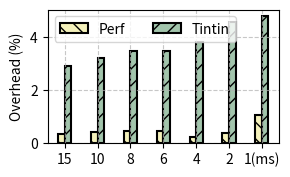

Reproduce this figure in Python.
import numpy as np
import matplotlib.pyplot as plt


def main():

    #############
    # Data load
    #############

    labels = ["15", "10", "8", "6", "4", "2", "1(ms)"]

    baseline_exe_time = 373.297467

    tintin_overhead = [384.085075,	# -> 15ms
                       385.160049,	# -> 10ms
                       386.165428,	# -> 8ms
                       386.272717,	# -> 6ms
                       387.446705,	# -> 4ms
                       390.288957,	# -> 2ms
                       391.165532]  # -> 1ms

    perf_overhead = [374.533443,	# -> 15ms
                     374.771692,	# -> 10ms
                     374.956457,	# -> 8ms
                     374.940195,	# -> 6ms
                     374.111413,	# -> 4ms
                     374.633297,	# -> 2ms
                     377.170915]    # -> 1ms
    
    tintin_overhead = [((x - baseline_exe_time) * 100) / baseline_exe_time for x in tintin_overhead]
    perf_overhead = [((x - baseline_exe_time) * 100) / baseline_exe_time for x in perf_overhead]


    #############
    # End of data
    #############

    bar_width = 0.2
    import statistics
    print("Perf Average", statistics.mean(perf_overhead))
    print("Tintin Average", statistics.mean(tintin_overhead))
    bar1_idxes = np.arange(len(perf_overhead))
    bar2_idxes = [x + bar_width for x in bar1_idxes]

    # Create the line plot
    # fig, ax = plt.subplots(figsize=(4, 2.5))
    fig, ax = plt.subplots(figsize=(3, 1.875))


    # plt.text(4.2, 3.0, "CPU task \n scheduling \n interval", color='black', ha='center')

    plt.bar(bar1_idxes, perf_overhead, color='#f4f1bb', width=bar_width,
        edgecolor='black', linewidth=1.5, label='Perf', hatch='\\\\')
    
    plt.bar(bar2_idxes, tintin_overhead, color="#A2C5AC", width=bar_width,
        edgecolor='black', linewidth=1.5, label='Tintin', hatch='//')

    ax.set_ylabel('Overhead (%)')

    ax.legend(loc="upper left", ncol=2)
    ax.grid(True, linestyle='--', alpha=0.7)

    x = [0, 1, 2, 3, 4]
    plt.xticks([r + 0.1 for r in range(len(labels))], labels)

    plt.locator_params(axis='y', nbins=5)
    plt.tight_layout()

    plt.savefig('sched_scalability_overhead.pdf', format='pdf')
    plt.show()


if __name__ == '__main__':
    main()
